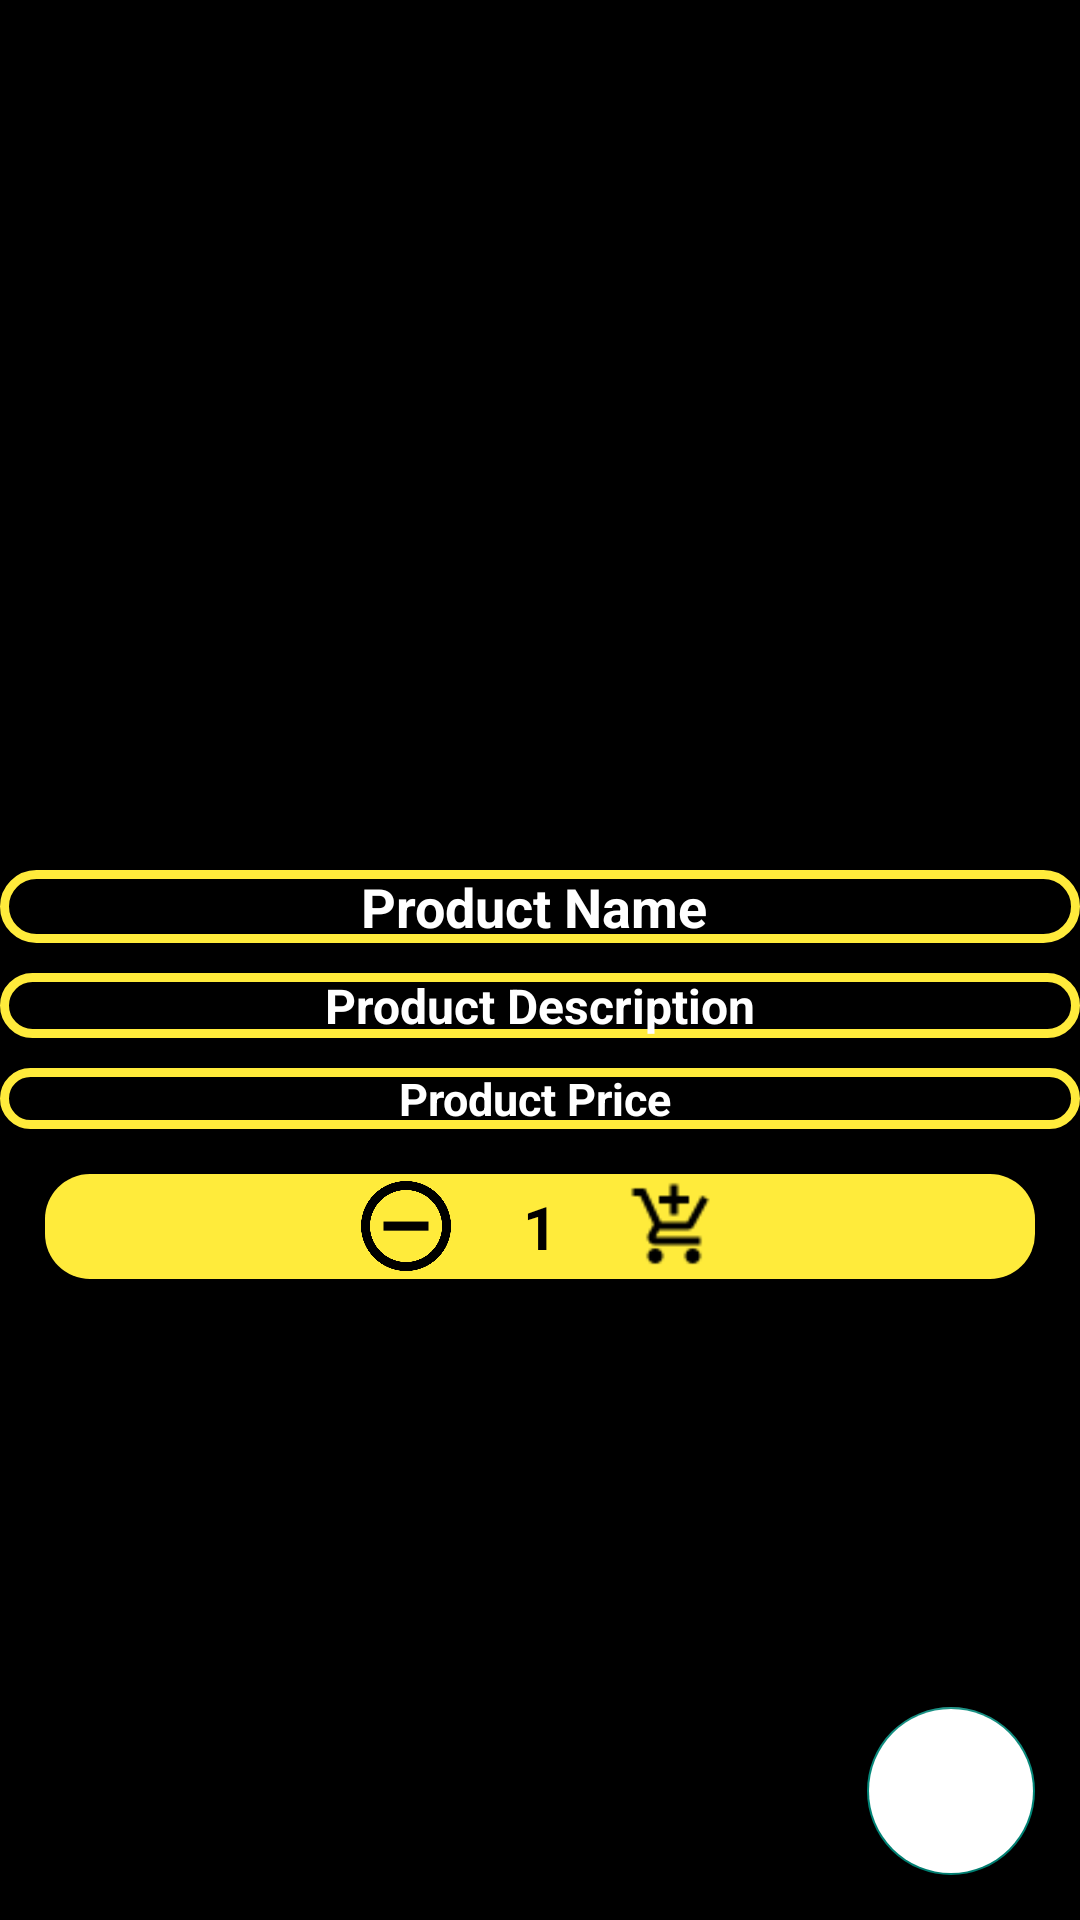

The Android layout XML behind this screen, and the referenced resources:
<!-- AndroidManifest.xml: application theme Theme.MyECommerce -->
<!-- res/layout/activity_product_details.xml -->
<?xml version="1.0" encoding="utf-8"?>
<RelativeLayout xmlns:android="http://schemas.android.com/apk/res/android"
    xmlns:app="http://schemas.android.com/apk/res-auto"
    xmlns:tools="http://schemas.android.com/tools"
    android:layout_width="match_parent"
    android:layout_height="match_parent"
    android:background="@color/black"
    tools:context=".User.ProductDetailsActivity">

    <ImageView


        android:id="@+id/product_details_image"
        android:layout_width="match_parent"
        android:layout_height="280dp"
        android:scaleType="centerCrop" />

    <TextView
        android:id="@+id/product_name"
        android:layout_width="match_parent"
        android:layout_height="wrap_content"
        android:layout_below="@id/product_details_image"
        android:layout_marginTop="10dp"
        android:background="@drawable/inputs_design"
        android:gravity="center"
        android:text="Product Name "
        android:textColor="@color/white"

        android:textColorHint="@color/white"
        android:textSize="18sp"
        android:textStyle="bold" />

    <TextView
        android:id="@+id/product_descriptionn"
        android:layout_width="match_parent"
        android:layout_height="wrap_content"
        android:layout_below="@id/product_name"
        android:layout_marginTop="10dp"
        android:background="@drawable/inputs_design"
        android:gravity="center"

        android:text="Product Description"
        android:textColor="@color/white"
        android:textSize="16sp"
        android:textStyle="bold" />

    <TextView
        android:id="@+id/product_price"
        android:layout_width="match_parent"
        android:layout_height="wrap_content"
        android:layout_below="@id/product_descriptionn"
        android:layout_marginTop="10dp"
        android:background="@drawable/inputs_design"

        android:gravity="center"
        android:text="Product Price "
        android:textColor="@color/white"
        android:textSize="15sp"
        android:textStyle="bold" />

    <LinearLayout
        android:id="@+id/l1"
        android:layout_width="match_parent"
        android:layout_height="wrap_content"
        android:layout_below="@id/product_price"
        android:layout_marginLeft="15dp"
        android:layout_marginTop="15dp"
        android:layout_marginRight="15dp"
        android:background="@drawable/buttons"
        android:gravity="center"
        android:orientation="horizontal">

        <ImageView
            android:id="@+id/remove_item"
            android:layout_width="30dp"
            android:layout_height="30dp"
            android:layout_marginRight="20dp"
            android:src="@drawable/remove"

            app:tint="@color/black" />

        <TextView
            android:id="@+id/quntity"
            android:layout_width="wrap_content"
            android:layout_height="wrap_content"
            android:layout_margin="4dp"
            android:fontFamily="sans-serif"
            android:text="1"
            android:textColor="@color/black"
            android:textSize="20sp"
            android:textStyle="bold" />

        <ImageView
            android:id="@+id/add_item"
            android:layout_width="30dp"
            android:layout_height="30dp"
            android:layout_marginLeft="20dp"
            android:src="@drawable/ic_add_shopping_cart"

            app:tint="@color/black" />
    </LinearLayout>

    <Button
        android:id="@+id/addtocrt_btn"
        android:layout_width="match_parent"
        android:layout_height="wrap_content"

        android:layout_below="@+id/l1"
        android:layout_marginLeft="15dp"
        android:layout_marginTop="15dp"
        android:layout_marginRight="15dp"
        android:background="@drawable/buttons"
        android:padding="10dp"
        android:text="add To Cart"
        android:textAllCaps="true"
        android:textColor="@color/white"
        android:textSize="19sp"
        android:visibility="gone" />

    <Button
        android:id="@+id/buy_now_btn"
        android:layout_width="match_parent"
        android:layout_height="wrap_content"

        android:layout_below="@+id/addtocrt_btn"
        android:layout_marginLeft="15dp"
        android:layout_marginTop="15dp"
        android:layout_marginRight="15dp"
        android:background="@drawable/buttons"
        android:padding="10dp"
        android:text="Buy Now"

        android:textAllCaps="true"
        android:textColor="@color/white"
        android:textSize="19sp"
        android:visibility="gone" />

    <com.google.android.material.floatingactionbutton.FloatingActionButton
        android:id="@+id/add_to_cart_btn"
        android:layout_width="wrap_content"
        android:layout_height="wrap_content"
        android:layout_alignParentRight="true"
        android:layout_alignParentBottom="true"
        android:layout_margin="15dp"

        android:backgroundTint="@color/white"
        android:clickable="true"
        android:elevation="6dp"
        app:srcCompat="@drawable/nav_cart" />


</RelativeLayout>
<!-- resources referenced by this layout -->
<resources>
  <color name="black">#FF000000</color>
  <color name="white">#FFFFFFFF</color>
  <!-- drawable buttons (drawable) -->
  <?xml version="1.0" encoding="utf-8"?>
  <shape xmlns:android="http://schemas.android.com/apk/res/android">
      <solid android:color="@color/Colorrprimary"></solid>
      <corners android:radius="15dp"></corners>
  </shape>
  <!-- drawable ic_add_shopping_cart: png bitmap (drawable, 490 bytes) -->
  <!-- drawable inputs_design (drawable) -->
  <?xml version="1.0" encoding="utf-8"?>
  <shape xmlns:android="http://schemas.android.com/apk/res/android">
      <stroke
          android:width="3dp"
          android:color="@color/Colorrprimary">
  
      </stroke>
      <corners android:radius="15dp"></corners>
  </shape>
  <!-- drawable remove: png bitmap (drawable, 10446 bytes) -->
  <style name="Theme.MyECommerce" parent="Theme.AppCompat.Light.NoActionBar">
          
          <item name="colorPrimary">@color/Colorrprimary</item>
          <item name="colorPrimaryVariant">@color/Colorrprimary</item>
          <item name="colorOnPrimary">@color/white</item>
          
          <item name="colorSecondary">@color/teal_200</item>
          <item name="colorSecondaryVariant">@color/teal_700</item>
          <item name="colorOnSecondary">@color/black</item>
          
          <item name="android:statusBarColor" tools:targetApi="l">?attr/colorPrimaryVariant</item>
          
      </style>
  <color name="Colorrprimary">#FFEB3B</color>
  <color name="teal_200">#FF03DAC5</color>
  <color name="teal_700">#FF018786</color>
</resources>
